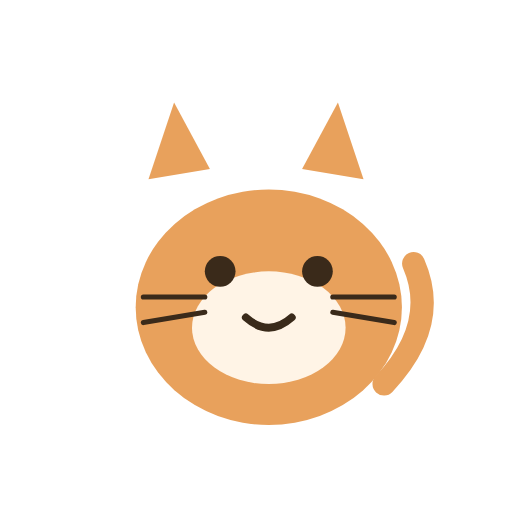
t = 0.00 s
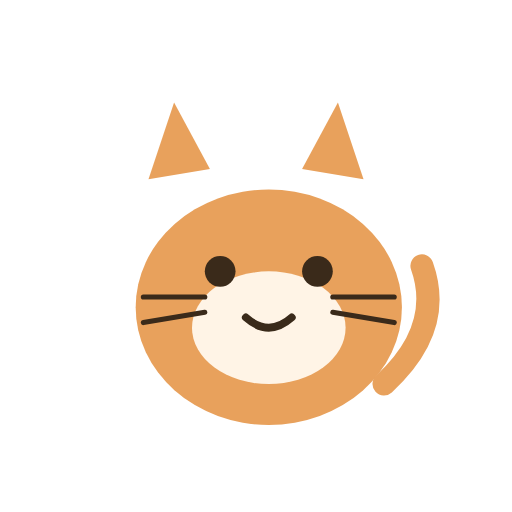
t = 0.20 s
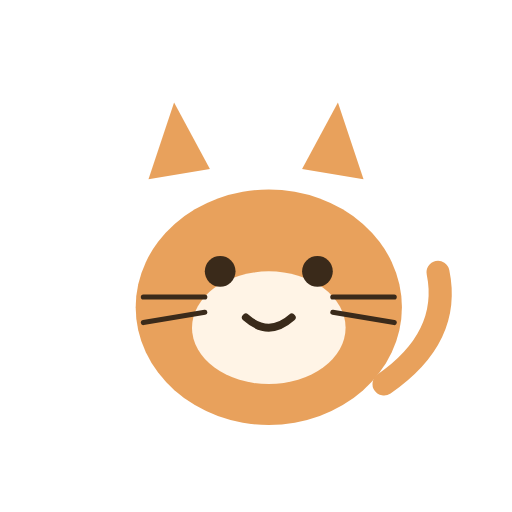
t = 0.60 s
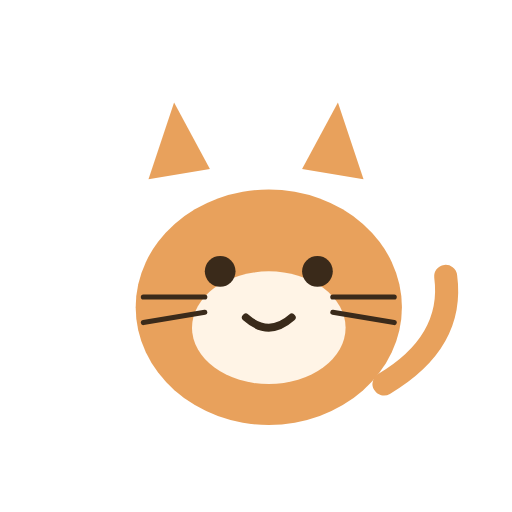
t = 0.80 s
t = 1.00 s: frame unchanged from t = 0.60 s, image omitted
t = 1.40 s: frame unchanged from t = 0.20 s, image omitted

The animated SVG that drew these frames (rendered in a browser with its animation timeline set to each time). Animation: 1 SMIL element (animateTransform=1); one cycle of 1.60 s, repeats indefinitely.

<svg xmlns="http://www.w3.org/2000/svg" viewBox="0 0 200 200"><ellipse cx="105" cy="120" rx="52" ry="46" fill="#e8a15c"/><path d="M58 70 L68 40 L82 66 Z" fill="#e8a15c"/><path d="M118 66 L132 40 L142 70 Z" fill="#e8a15c"/><ellipse cx="105" cy="128" rx="30" ry="22" fill="#fff4e6"/><circle cx="86" cy="106" r="6" fill="#3a2a1a"/><circle cx="124" cy="106" r="6" fill="#3a2a1a"/><path d="M96 124 Q105 132 114 124" stroke="#3a2a1a" stroke-width="3" fill="none" stroke-linecap="round"/><path d="M56 116 H80 M56 126 Q68 124 80 122 M130 122 Q142 124 154 126 M130 116 H154" stroke="#3a2a1a" stroke-width="2" fill="none" stroke-linecap="round"/><path d="M150 150 Q175 130 168 105" stroke="#e8a15c" stroke-width="9" fill="none" stroke-linecap="round"><animateTransform attributeName="transform" type="rotate" values="-8 150 150;8 150 150;-8 150 150" dur="1.6s" repeatCount="indefinite"/></path></svg>
